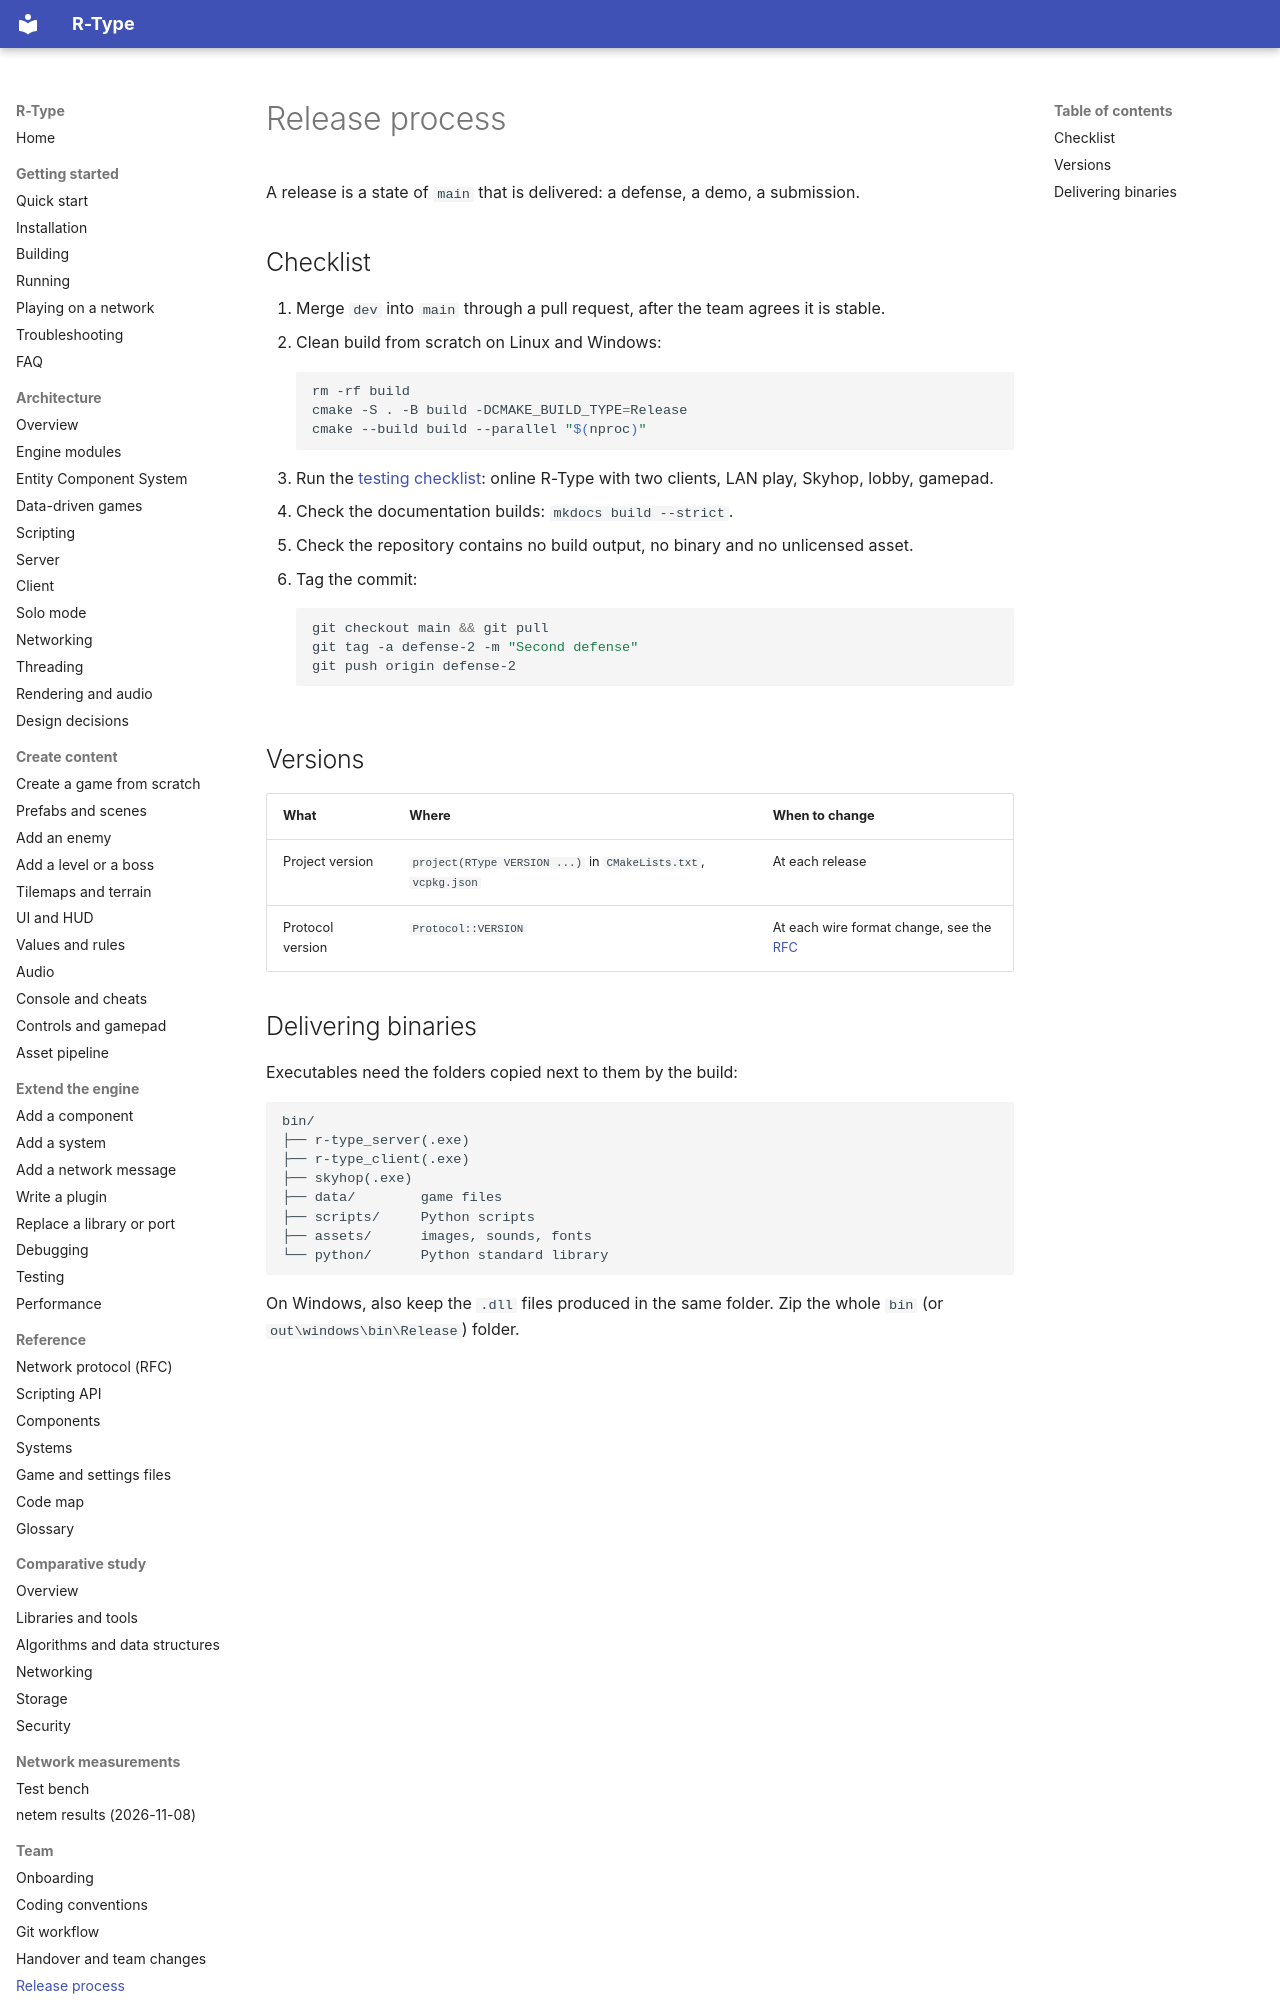

repository: NathanMuzay/RType · page: contributing/release/index.html · generator: mkdocs

# Release process

A release is a state of `main` that is delivered: a defense, a demo, a submission.

## Checklist

1. Merge `dev` into `main` through a pull request, after the team agrees it is stable.
2. Clean build from scratch on Linux and Windows:

    ```sh
    rm -rf build
    cmake -S . -B build -DCMAKE_BUILD_TYPE=Release
    cmake --build build --parallel "$(nproc)"
    ```

3. Run the [testing checklist](../guides/engine/testing.md#before-every-merge): online R-Type with two clients, LAN
   play, Skyhop, lobby, gamepad.
4. Check the documentation builds: `mkdocs build --strict`.
5. Check the repository contains no build output, no binary and no unlicensed asset.
6. Tag the commit:

    ```sh
    git checkout main && git pull
    git tag -a defense-2 -m "Second defense"
    git push origin defense-2
    ```

## Versions

| What | Where | When to change |
|---|---|---|
| Project version | `project(RType VERSION ...)` in `CMakeLists.txt`, `vcpkg.json` | At each release |
| Protocol version | `Protocol::VERSION` | At each wire format change, see the [RFC](../reference/protocol.md) |
